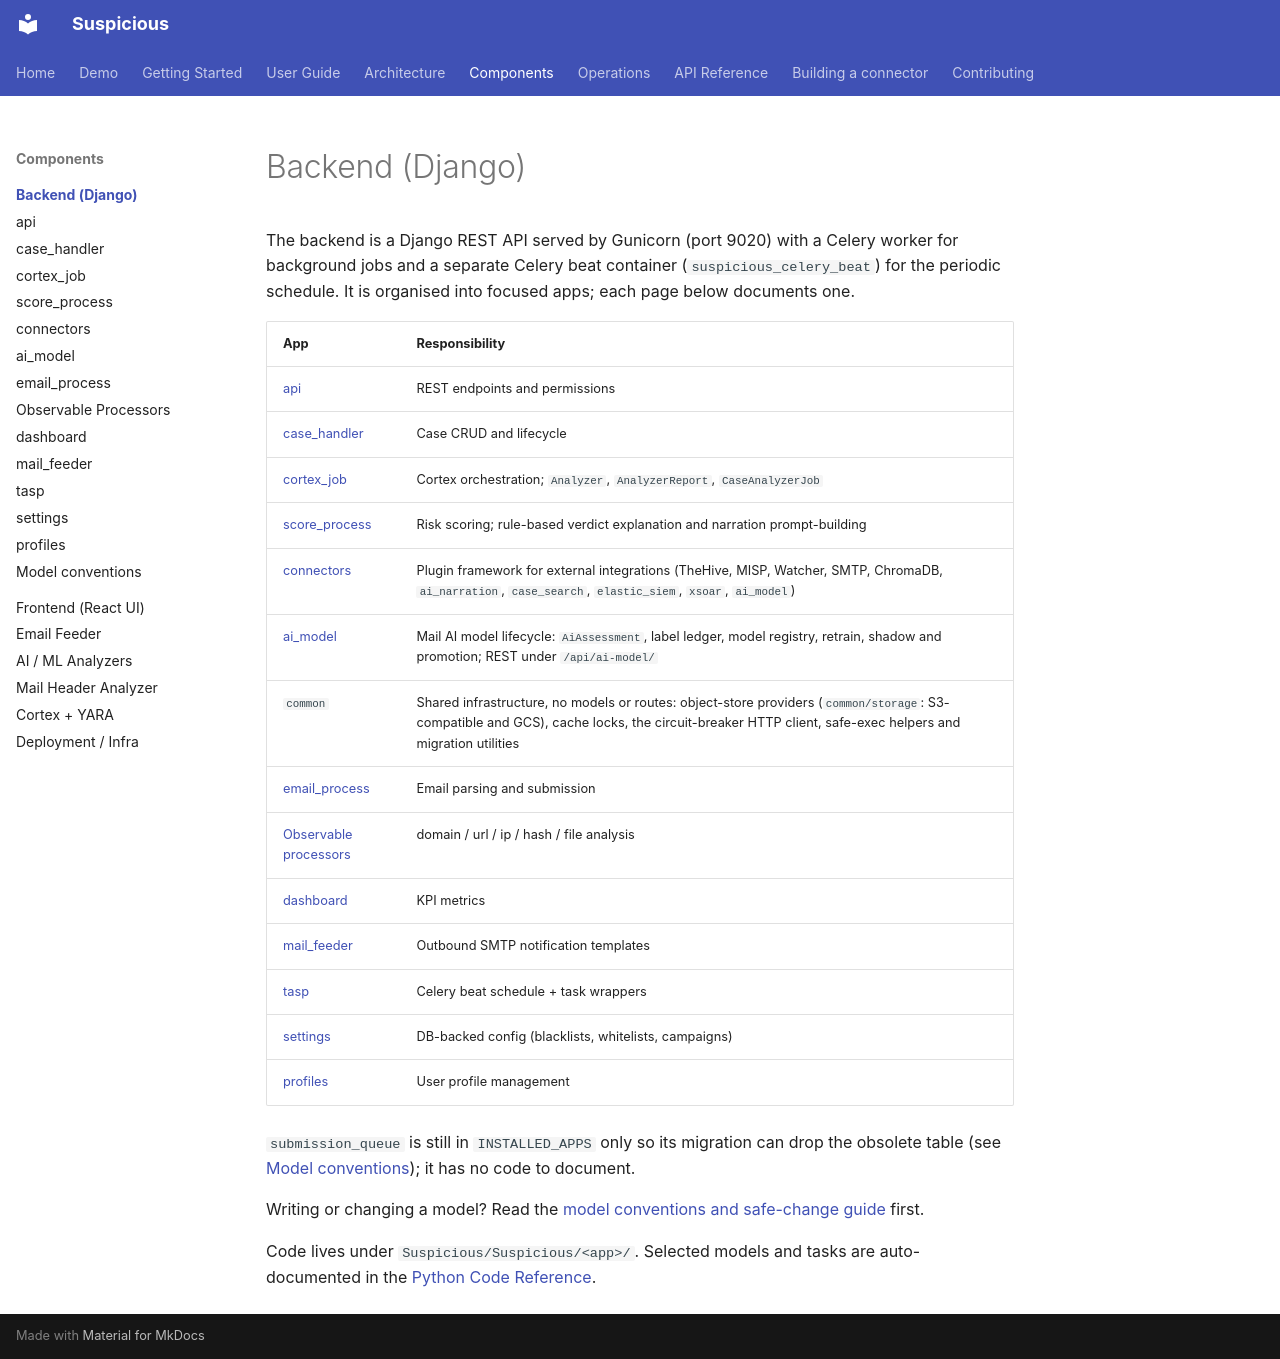

repository: thalesgroup-cert/suspicious · page: components/backend/index.html · generator: mkdocs

# Backend (Django)

The backend is a Django REST API served by Gunicorn (port 9020) with a
Celery worker for background jobs and a separate Celery beat container
(`suspicious_celery_beat`) for the periodic schedule. It is organised into focused
apps; each page below documents one.

| App | Responsibility |
|---|---|
| [api](api.md) | REST endpoints and permissions |
| [case_handler](case_handler.md) | Case CRUD and lifecycle |
| [cortex_job](cortex_job.md) | Cortex orchestration; `Analyzer`, `AnalyzerReport`, `CaseAnalyzerJob` |
| [score_process](score_process.md) | Risk scoring; rule-based verdict explanation and narration prompt-building |
| [connectors](connectors.md) | Plugin framework for external integrations (TheHive, MISP, Watcher, SMTP, ChromaDB, `ai_narration`, `case_search`, `elastic_siem`, `xsoar`, `ai_model`) |
| [ai_model](ai_model.md) | Mail AI model lifecycle: `AiAssessment`, label ledger, model registry, retrain, shadow and promotion; REST under `/api/ai-model/` |
| `common` | Shared infrastructure, no models or routes: object-store providers (`common/storage`: S3-compatible and GCS), cache locks, the circuit-breaker HTTP client, safe-exec helpers and migration utilities |
| [email_process](email_process.md) | Email parsing and submission |
| [Observable processors](observable-processors.md) | domain / url / ip / hash / file analysis |
| [dashboard](dashboard.md) | KPI metrics |
| [mail_feeder](mail_feeder.md) | Outbound SMTP notification templates |
| [tasp](tasp.md) | Celery beat schedule + task wrappers |
| [settings](settings.md) | DB-backed config (blacklists, whitelists, campaigns) |
| [profiles](profiles.md) | User profile management |

`submission_queue` is still in `INSTALLED_APPS` only so its migration can drop
the obsolete table (see [Model conventions](models-guide.md)); it has no code
to document.

Writing or changing a model? Read the [model conventions and safe-change guide](models-guide.md) first.

Code lives under `Suspicious/Suspicious/<app>/`. Selected models and tasks are
auto-documented in the [Python Code Reference](../../reference/index.md).
